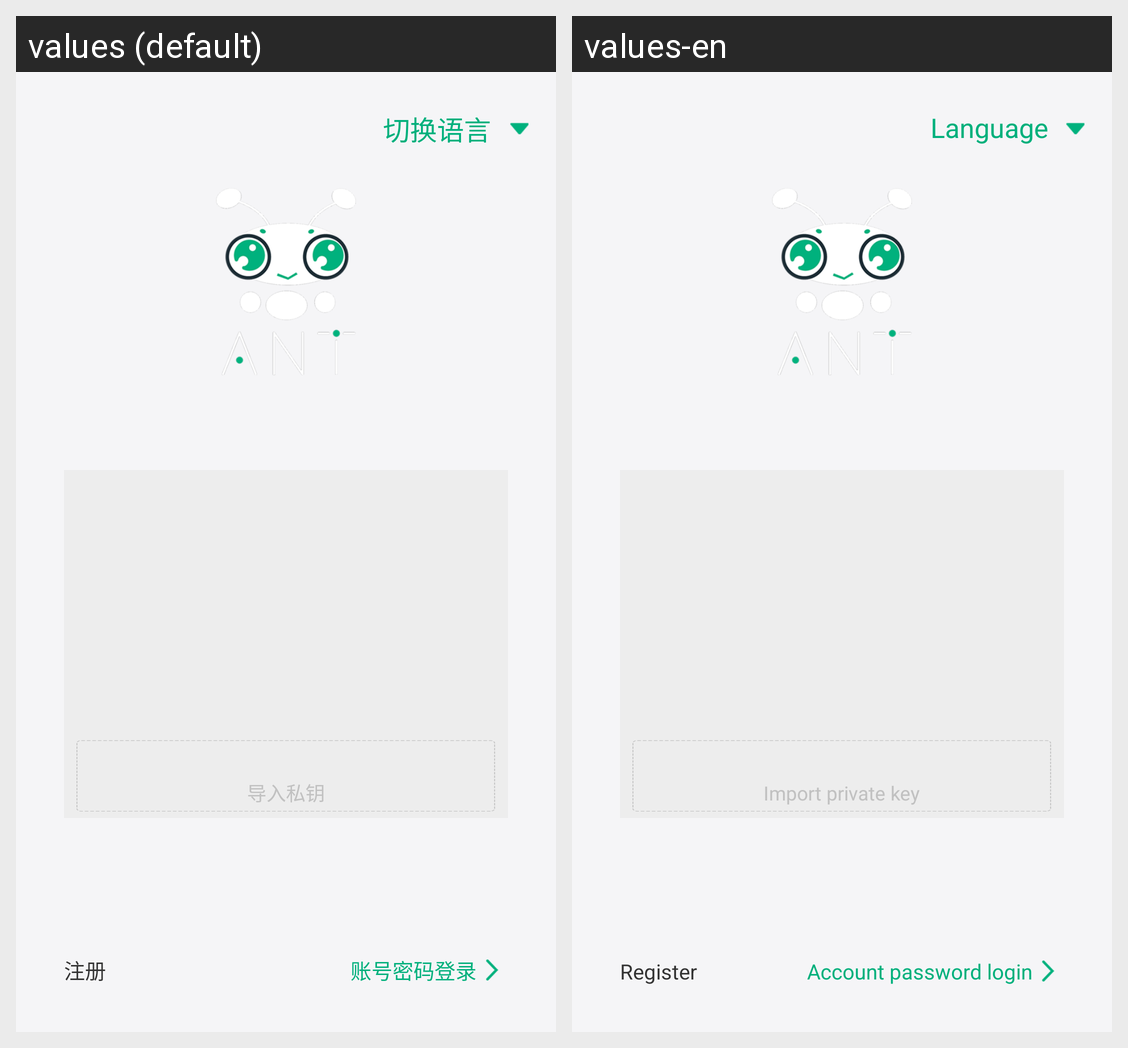

The Android screen above is rendered under two locales of the same app. Produce the string resources it draws, with the default and per-locale values.
Android screen res/layout/activity_new_login.xml rendered under 2 locales, left to right: values (default), values-en. Device: Nexus 5 (rendered at 1080×1920; each locale shown at half size, 540×960, under a caption strip naming it); theme AppTheme.
Strings drawn on this screen, with the default value and each locale's value (text and hints the layout hard-codes, and strings that could not be matched under every locale, appear in the picture but are not listed):

Loginup_cut
  values: 切换语言
  values-en: Language

ImportThePrivateKey
  values: 导入私钥
  values-en: Import private key

Login_register
  values: 注册
  values-en: Register

AccountPasswordLogin
  values: 账号密码登录
  values-en: Account password login
